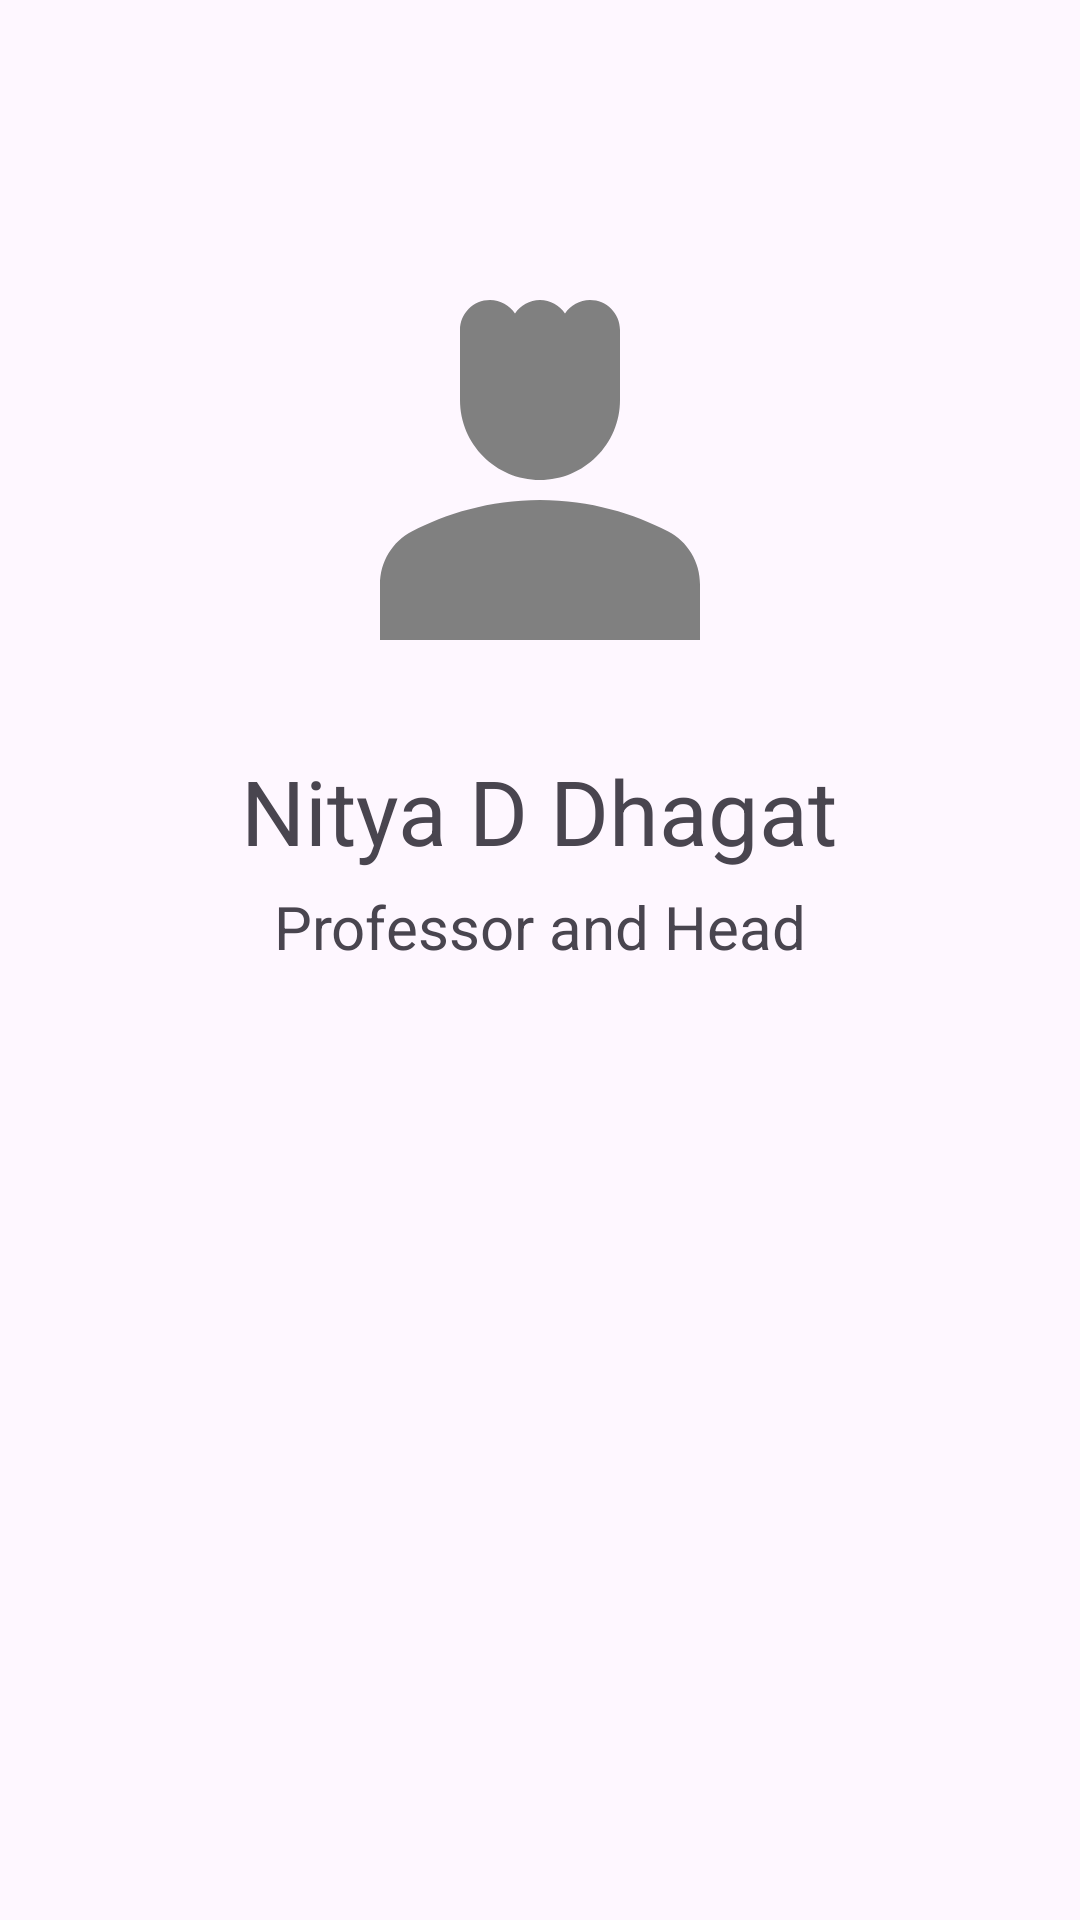

Write the Android layout XML for this screen, with the resource values it uses.
<!-- AndroidManifest.xml: application theme Theme.Faculty_Timetable -->
<!-- res/layout/faculty_info.xml -->
<?xml version="1.0" encoding="utf-8"?>
<RelativeLayout xmlns:android="http://schemas.android.com/apk/res/android"
    xmlns:app="http://schemas.android.com/apk/res-auto"
    android:layout_width="match_parent"
    android:layout_height="match_parent">

    <ImageView
        android:layout_width="160dp"
        android:layout_height="160dp"
        android:id="@+id/imageView_Faculty_photo"
        android:src="@drawable/faculty_image"
        android:layout_centerHorizontal="true"
        android:layout_marginTop="80dp"/>
    <TextView
        android:layout_width="wrap_content"
        android:layout_height="wrap_content"
        android:id="@+id/textView_Faculty_name"
        android:layout_centerHorizontal="true"
        android:layout_below="@id/imageView_Faculty_photo"
        android:textSize="30sp"
        android:layout_marginTop="10dp"
        android:text="Nitya D Dhagat"/>
    <TextView
        android:layout_width="wrap_content"
        android:layout_height="wrap_content"
        android:id="@+id/textView_Faculty_designation"
        android:layout_centerHorizontal="true"
        android:textSize="20sp"
        android:layout_below="@id/textView_Faculty_name"
        android:layout_marginTop="5dp"
        android:text="Professor and Head"/>

</RelativeLayout>
<!-- resources referenced by this layout -->
<resources>
  <!-- drawable faculty_image (drawable) -->
  <vector xmlns:android="http://schemas.android.com/apk/res/android" android:autoMirrored="true" android:height="24dp" android:tint="#808080" android:viewportHeight="24" android:viewportWidth="24" android:width="24dp">
        
      <path android:fillColor="@android:color/white" android:pathData="M18.39,14.56C16.71,13.7 14.53,13 12,13c-2.53,0 -4.71,0.7 -6.39,1.56C4.61,15.07 4,16.1 4,17.22V20h16v-2.78C20,16.1 19.39,15.07 18.39,14.56z"/>
        
      <path android:fillColor="@android:color/white" android:pathData="M12,12c2.21,0 4,-1.79 4,-4c0,-1.37 0,-3.5 0,-3.5C16,3.67 15.33,3 14.5,3c-0.52,0 -0.98,0.27 -1.25,0.67C12.98,3.27 12.52,3 12,3s-0.98,0.27 -1.25,0.67C10.48,3.27 10.02,3 9.5,3C8.67,3 8,3.67 8,4.5c0,0 0,2.12 0,3.5C8,10.21 9.79,12 12,12z"/>
      
  </vector>
  <style name="Theme.Faculty_Timetable" parent="Base.Theme.Faculty_Timetable" />
  <style name="Base.Theme.Faculty_Timetable" parent="Theme.Material3.DayNight.NoActionBar">
          
          
          
      </style>
</resources>
